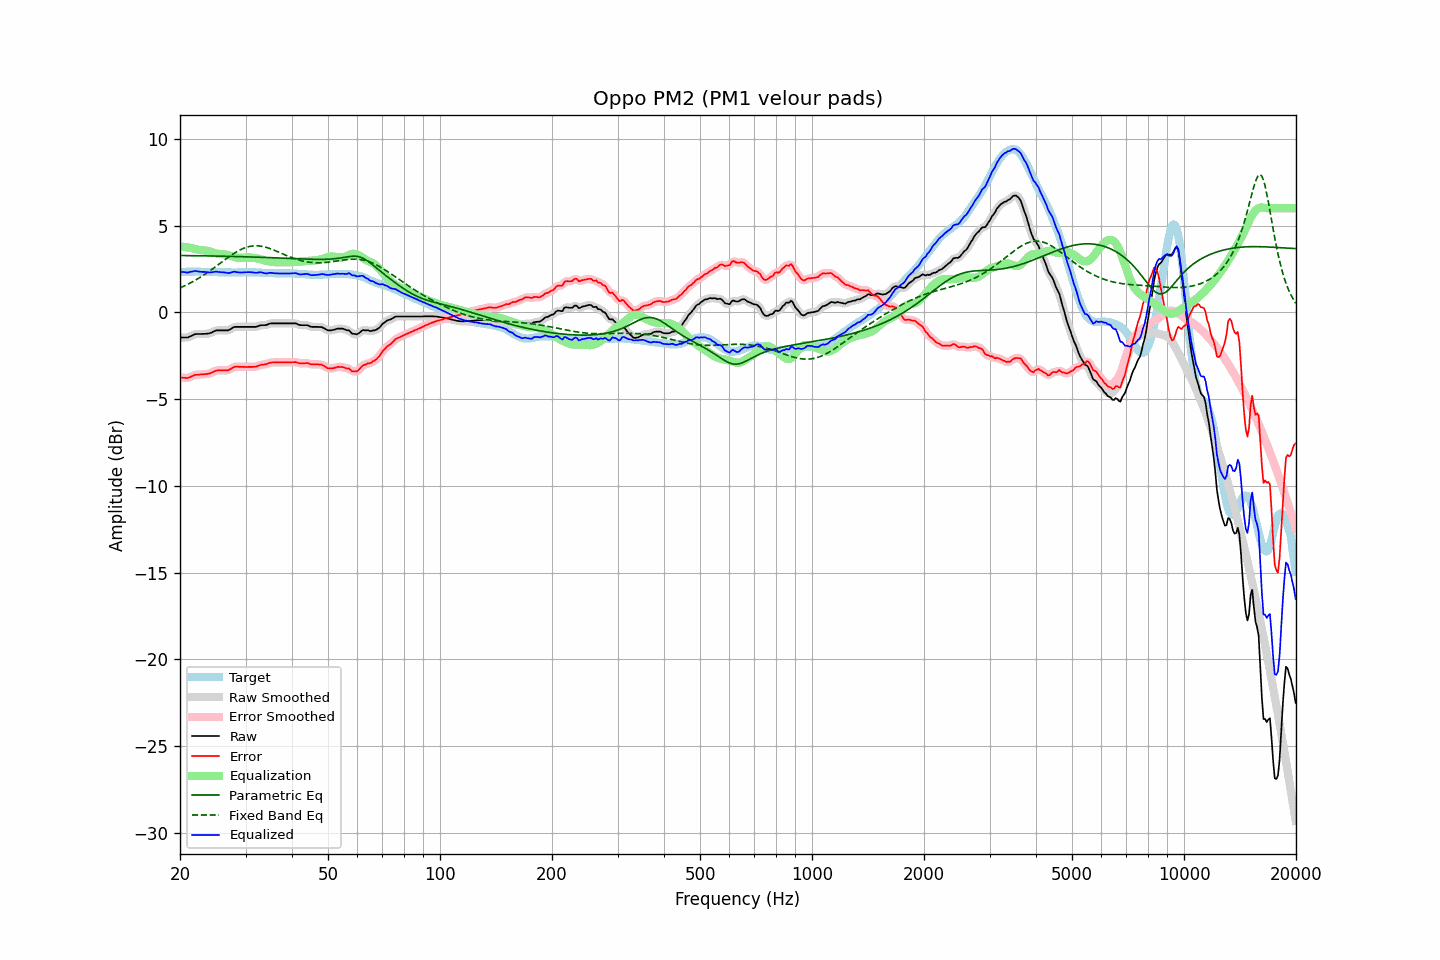

The data file committed next to this chart (first rows):
frequency, raw, error, smoothed, error_smoothed, equalization, parametric_eq, fixed_band_eq, equalized_raw, equalized_smoothed, target
20.00, -1.45, -3.76, -1.45, -3.75, 3.79, 3.27, 1.40, 2.34, 2.34, 2.30
20.20, -1.45, -3.77, -1.46, -3.77, 3.78, 3.27, 1.44, 2.33, 2.33, 2.31
20.40, -1.45, -3.78, -1.46, -3.78, 3.77, 3.27, 1.48, 2.32, 2.31, 2.32
20.61, -1.45, -3.78, -1.46, -3.78, 3.76, 3.27, 1.53, 2.31, 2.31, 2.32
20.81, -1.45, -3.79, -1.45, -3.78, 3.75, 3.27, 1.57, 2.30, 2.30, 2.33
21.02, -1.45, -3.78, -1.44, -3.77, 3.74, 3.27, 1.62, 2.28, 2.30, 2.33
21.23, -1.40, -3.74, -1.41, -3.75, 3.72, 3.27, 1.67, 2.32, 2.31, 2.34
21.44, -1.36, -3.70, -1.36, -3.70, 3.70, 3.26, 1.72, 2.34, 2.34, 2.34
21.66, -1.32, -3.66, -1.31, -3.66, 3.68, 3.26, 1.77, 2.35, 2.36, 2.34
21.87, -1.27, -3.61, -1.28, -3.63, 3.65, 3.26, 1.82, 2.38, 2.37, 2.34
22.09, -1.25, -3.60, -1.26, -3.61, 3.62, 3.26, 1.87, 2.37, 2.37, 2.35
22.31, -1.25, -3.60, -1.25, -3.59, 3.60, 3.26, 1.93, 2.35, 2.36, 2.35
22.54, -1.25, -3.59, -1.25, -3.59, 3.59, 3.26, 1.98, 2.34, 2.34, 2.34
22.76, -1.25, -3.58, -1.25, -3.59, 3.58, 3.26, 2.04, 2.33, 2.33, 2.33
22.99, -1.25, -3.58, -1.25, -3.58, 3.58, 3.25, 2.10, 2.33, 2.33, 2.33
23.22, -1.24, -3.57, -1.25, -3.57, 3.57, 3.25, 2.16, 2.33, 2.33, 2.33
23.45, -1.24, -3.56, -1.24, -3.56, 3.56, 3.25, 2.22, 2.32, 2.32, 2.32
23.69, -1.23, -3.55, -1.23, -3.55, 3.54, 3.25, 2.29, 2.31, 2.31, 2.32
23.92, -1.22, -3.54, -1.22, -3.53, 3.52, 3.25, 2.35, 2.30, 2.30, 2.32
24.16, -1.19, -3.51, -1.19, -3.51, 3.49, 3.25, 2.41, 2.30, 2.30, 2.32
24.40, -1.15, -3.47, -1.15, -3.47, 3.46, 3.24, 2.48, 2.31, 2.31, 2.32
24.65, -1.10, -3.42, -1.10, -3.42, 3.43, 3.24, 2.55, 2.33, 2.33, 2.32
24.89, -1.06, -3.38, -1.07, -3.38, 3.40, 3.24, 2.62, 2.34, 2.33, 2.32
25.14, -1.04, -3.36, -1.05, -3.36, 3.38, 3.24, 2.69, 2.34, 2.33, 2.31
25.39, -1.04, -3.35, -1.04, -3.35, 3.36, 3.24, 2.75, 2.32, 2.32, 2.30
25.65, -1.04, -3.35, -1.04, -3.34, 3.35, 3.23, 2.82, 2.31, 2.31, 2.30
25.91, -1.04, -3.34, -1.04, -3.34, 3.35, 3.23, 2.89, 2.31, 2.31, 2.30
26.16, -1.04, -3.34, -1.04, -3.34, 3.34, 3.23, 2.96, 2.30, 2.30, 2.30
26.43, -1.04, -3.34, -1.05, -3.35, 3.33, 3.23, 3.03, 2.29, 2.29, 2.30
26.69, -1.04, -3.34, -1.04, -3.34, 3.32, 3.23, 3.10, 2.28, 2.27, 2.30
26.96, -1.04, -3.34, -1.03, -3.33, 3.30, 3.22, 3.17, 2.25, 2.27, 2.30
27.23, -0.99, -3.29, -0.99, -3.29, 3.27, 3.22, 3.23, 2.28, 2.27, 2.30
27.50, -0.94, -3.24, -0.94, -3.24, 3.24, 3.22, 3.29, 2.30, 2.30, 2.30
27.77, -0.88, -3.18, -0.89, -3.18, 3.21, 3.22, 3.36, 2.33, 2.32, 2.30
28.05, -0.84, -3.14, -0.85, -3.15, 3.18, 3.21, 3.42, 2.34, 2.33, 2.30
28.33, -0.84, -3.14, -0.84, -3.13, 3.16, 3.21, 3.47, 2.32, 2.32, 2.30
28.62, -0.84, -3.14, -0.84, -3.14, 3.14, 3.21, 3.53, 2.30, 2.31, 2.29
28.90, -0.84, -3.15, -0.84, -3.14, 3.13, 3.21, 3.58, 2.29, 2.29, 2.30
29.19, -0.84, -3.14, -0.84, -3.14, 3.13, 3.21, 3.62, 2.29, 2.29, 2.30
29.48, -0.84, -3.14, -0.84, -3.15, 3.14, 3.20, 3.66, 2.30, 2.30, 2.30
29.78, -0.84, -3.15, -0.84, -3.15, 3.14, 3.20, 3.70, 2.30, 2.30, 2.31
30.08, -0.84, -3.15, -0.84, -3.15, 3.15, 3.20, 3.74, 2.31, 2.31, 2.31
30.38, -0.84, -3.15, -0.84, -3.15, 3.15, 3.19, 3.77, 2.31, 2.31, 2.31
30.68, -0.84, -3.15, -0.84, -3.15, 3.15, 3.19, 3.79, 2.31, 2.31, 2.31
30.99, -0.84, -3.15, -0.84, -3.15, 3.15, 3.19, 3.81, 2.31, 2.31, 2.31
31.30, -0.84, -3.15, -0.84, -3.15, 3.14, 3.19, 3.82, 2.30, 2.30, 2.30
31.61, -0.84, -3.14, -0.84, -3.15, 3.13, 3.18, 3.83, 2.29, 2.29, 2.30
31.93, -0.84, -3.14, -0.84, -3.13, 3.12, 3.18, 3.83, 2.28, 2.28, 2.30
32.24, -0.82, -3.11, -0.81, -3.11, 3.10, 3.18, 3.83, 2.28, 2.29, 2.29
32.57, -0.78, -3.07, -0.79, -3.07, 3.08, 3.17, 3.82, 2.30, 2.30, 2.29
32.89, -0.75, -3.04, -0.76, -3.04, 3.06, 3.17, 3.81, 2.31, 2.30, 2.29
33.22, -0.74, -3.02, -0.74, -3.02, 3.03, 3.17, 3.80, 2.29, 2.29, 2.27
33.55, -0.74, -3.01, -0.74, -3.01, 3.01, 3.16, 3.78, 2.27, 2.27, 2.27
33.89, -0.74, -3.00, -0.73, -3.00, 2.98, 3.16, 3.76, 2.24, 2.25, 2.26
34.23, -0.72, -2.98, -0.71, -2.97, 2.96, 3.16, 3.73, 2.24, 2.25, 2.26
34.57, -0.68, -2.94, -0.69, -2.94, 2.94, 3.15, 3.70, 2.26, 2.26, 2.26
34.92, -0.65, -2.91, -0.66, -2.91, 2.92, 3.15, 3.67, 2.27, 2.27, 2.25
35.27, -0.64, -2.89, -0.64, -2.90, 2.91, 3.15, 3.63, 2.27, 2.27, 2.25
35.62, -0.64, -2.89, -0.64, -2.89, 2.90, 3.14, 3.60, 2.26, 2.26, 2.25
35.97, -0.64, -2.89, -0.64, -2.89, 2.89, 3.14, 3.56, 2.25, 2.25, 2.25
... 635 more rows
